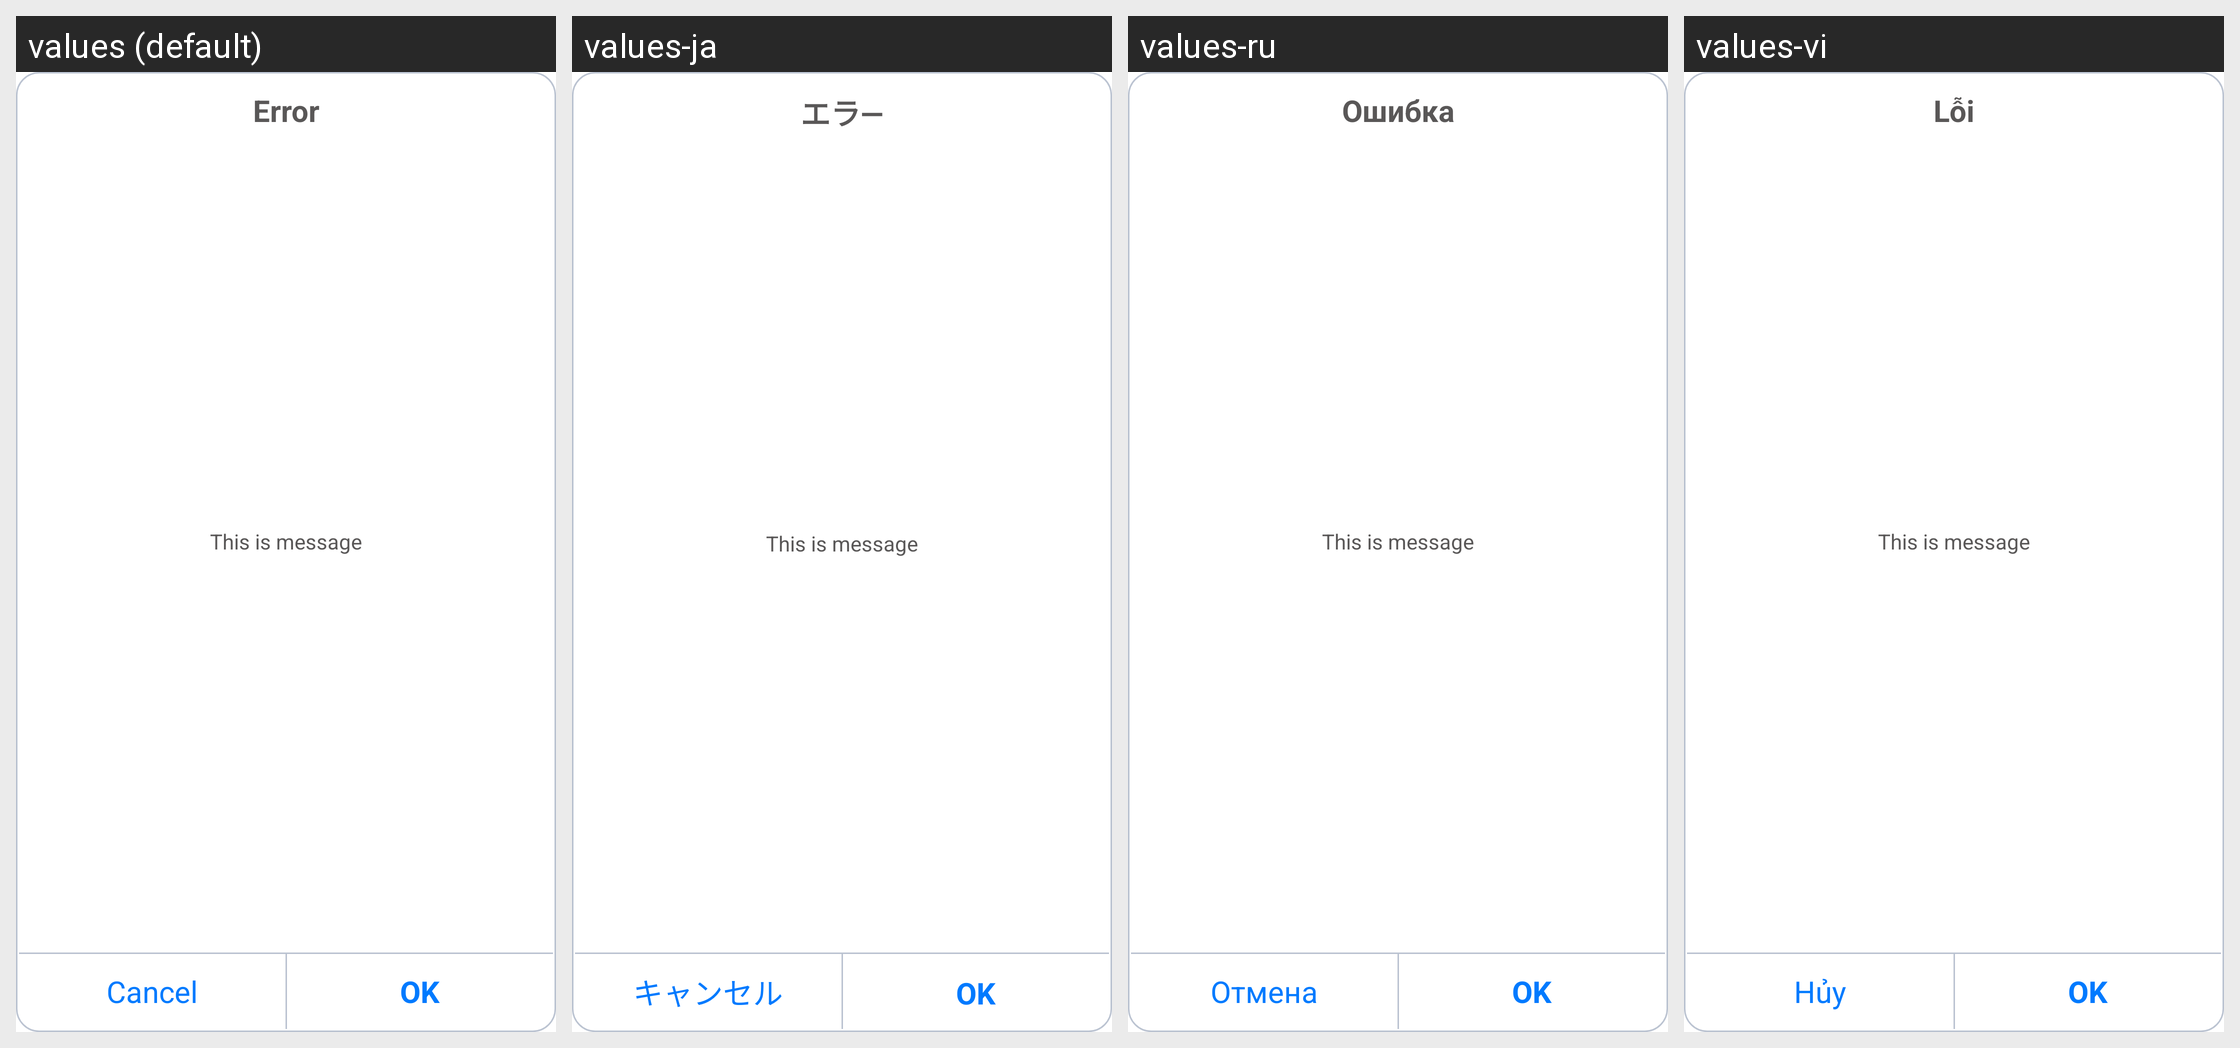

Locale-by-locale string values for the Android screen shown in this grid:
Android screen res/layout/dialog_apply_confirm.xml rendered under 4 locales, left to right: values (default), values-ja, values-ru, values-vi. Device: Nexus 5 (rendered at 1080×1920; each locale shown at half size, 540×960, under a caption strip naming it); theme android:Theme.Holo.Light.DarkActionBar.
Other locales in the repository, not shown: values-da, values-de, values-es, values-fr, values-ko, values-nl, values-sv, values-zh-rCN, values-zh-rTW.
Strings drawn on this screen, with the default value and each locale's value (text and hints the layout hard-codes, and strings that could not be matched under every locale, appear in the picture but are not listed):

error
  values: Error
  values-ja: エラ―
  values-ru: Ошибка
  values-vi: Lỗi

label_dialog_cancel
  values: Cancel
  values-ja: キャンセル
  values-ru: Отмена
  values-vi: Hủy

ok
  values: OK
  values-ja: OK  [not translated; the default value is used]
  values-ru: OK  [not translated; the default value is used]
  values-vi: OK  [not translated; the default value is used]
